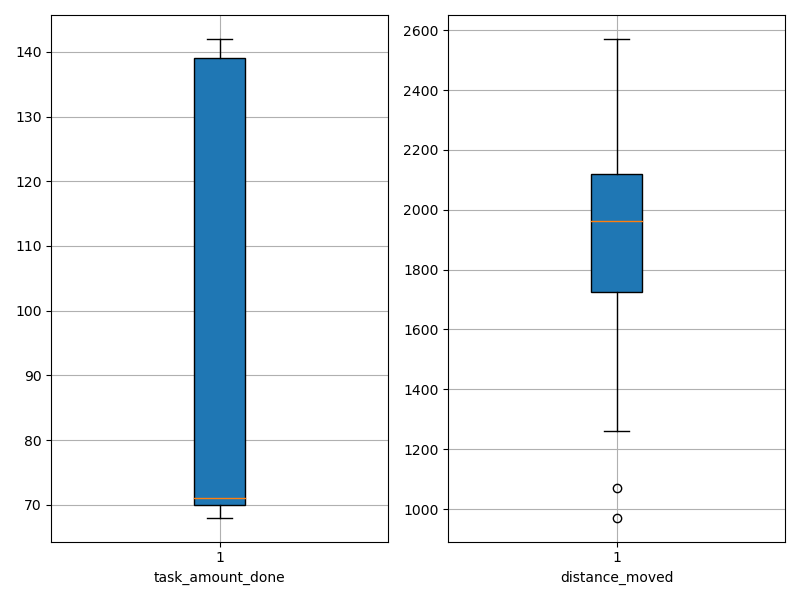

Source data for this figure (header and first rows):
agent_id, task_amount_done, distance_moved
0, 71.0, 971.5
1, 140.0, 1763
2, 69.0, 2345
3, 70.0, 1510
4, 69.0, 1865
5, 70.0, 1071
6, 70.0, 1533
7, 141.0, 1980
8, 140.0, 2043
9, 70.0, 1260
10, 72.0, 2571
11, 71.0, 2271
12, 139.0, 1784
13, 70.0, 1765
14, 70.0, 1823
15, 138.0, 1710
16, 139.0, 1944
17, 68.0, 2009
18, 69.0, 1410
19, 69.0, 2368
20, 69.0, 2036
21, 71.0, 1979
22, 70.0, 2299
23, 71.0, 2325
24, 142.0, 2137
25, 140.0, 2083
26, 138.0, 2022
27, 142.0, 1881
28, 69.0, 2303
29, 140.0, 1729
30, 71.0, 2047
31, 71.0, 1732
32, 141.0, 1715
33, 70.0, 1763
34, 71.0, 2114
35, 69.0, 2261
36, 70.0, 1574
37, 70.0, 1333
38, 141.0, 1983
39, 69.0, 2455
